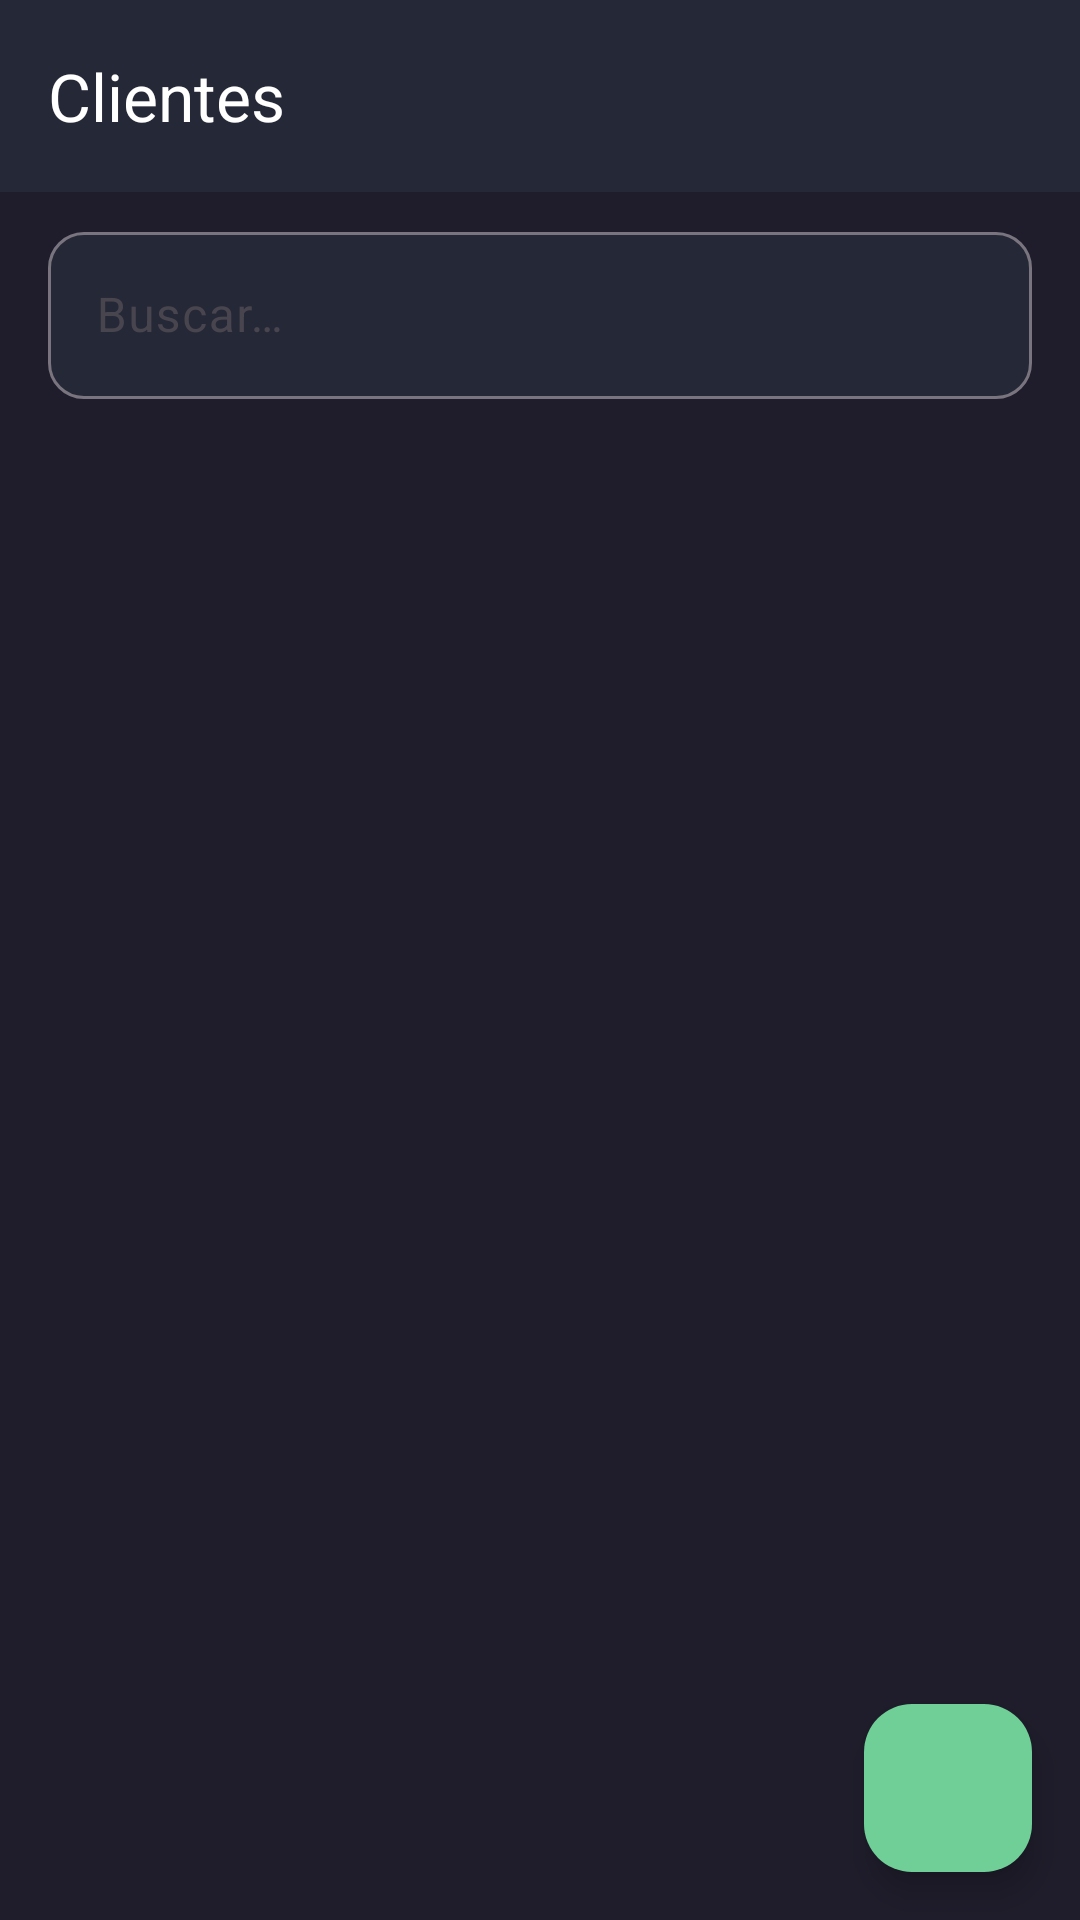

Reconstruct the res/layout file that produces this screen, plus the resources it refers to.
<!-- AndroidManifest.xml: application theme Theme.BusinessUp -->
<!-- res/layout/activity_clients.xml -->
<?xml version="1.0" encoding="utf-8"?>
<androidx.constraintlayout.widget.ConstraintLayout xmlns:android="http://schemas.android.com/apk/res/android"
    xmlns:app="http://schemas.android.com/apk/res-auto"
    xmlns:tools="http://schemas.android.com/tools"
    android:layout_width="match_parent"
    android:layout_height="match_parent"
    android:background="@color/background_dark">

    
    <com.google.android.material.appbar.MaterialToolbar
        android:id="@+id/toolbar"
        android:layout_width="match_parent"
        android:layout_height="?attr/actionBarSize"
        android:background="@color/background_card"
        app:layout_constraintTop_toTopOf="parent"
        app:navigationIcon="@drawable/ic_arrow_back"
        app:navigationIconTint="@color/text_primary"
        app:title="@string/clients_title"
        app:titleTextColor="@color/text_primary" />

    
    <com.google.android.material.textfield.TextInputLayout
        android:id="@+id/tilSearch"
        android:layout_width="match_parent"
        android:layout_height="wrap_content"
        android:layout_marginHorizontal="16dp"
        android:layout_marginTop="8dp"
        app:boxCornerRadiusBottomEnd="12dp"
        app:boxCornerRadiusBottomStart="12dp"
        app:boxCornerRadiusTopEnd="12dp"
        app:boxCornerRadiusTopStart="12dp"
        app:boxBackgroundColor="@color/card_background"
        app:layout_constraintTop_toBottomOf="@id/toolbar"
        app:startIconDrawable="@drawable/ic_search"
        app:startIconTint="@color/text_secondary"
        style="@style/Widget.Material3.TextInputLayout.OutlinedBox">

        <com.google.android.material.textfield.TextInputEditText
            android:id="@+id/etSearch"
            android:layout_width="match_parent"
            android:layout_height="wrap_content"
            android:hint="@string/search_hint"
            android:inputType="text"
            android:textColor="@color/text_primary" />
    </com.google.android.material.textfield.TextInputLayout>

    
    <com.facebook.shimmer.ShimmerFrameLayout
        android:id="@+id/shimmerLayout"
        android:layout_width="match_parent"
        android:layout_height="0dp"
        android:layout_marginTop="8dp"
        android:visibility="gone"
        app:layout_constraintBottom_toBottomOf="parent"
        app:layout_constraintTop_toBottomOf="@id/tilSearch">

        <LinearLayout
            android:layout_width="match_parent"
            android:layout_height="wrap_content"
            android:orientation="vertical"
            android:padding="16dp">

            <include layout="@layout/item_shimmer_vertical" />
            <include layout="@layout/item_shimmer_vertical" />
            <include layout="@layout/item_shimmer_vertical" />
            <include layout="@layout/item_shimmer_vertical" />
            <include layout="@layout/item_shimmer_vertical" />
        </LinearLayout>
    </com.facebook.shimmer.ShimmerFrameLayout>

    
    <androidx.recyclerview.widget.RecyclerView
        android:id="@+id/rvClients"
        android:layout_width="match_parent"
        android:layout_height="0dp"
        android:layout_marginTop="8dp"
        android:clipToPadding="false"
        android:padding="16dp"
        app:layoutManager="androidx.recyclerview.widget.LinearLayoutManager"
        app:layout_constraintBottom_toBottomOf="parent"
        app:layout_constraintTop_toBottomOf="@id/tilSearch"
        tools:listitem="@layout/item_cliente" />

    
    <LinearLayout
        android:id="@+id/layoutEmpty"
        android:layout_width="match_parent"
        android:layout_height="wrap_content"
        android:gravity="center"
        android:orientation="vertical"
        android:padding="32dp"
        android:visibility="gone"
        app:layout_constraintBottom_toBottomOf="parent"
        app:layout_constraintTop_toBottomOf="@id/tilSearch">

        <ImageView
            android:layout_width="100dp"
            android:layout_height="100dp"
            android:src="@drawable/ic_person"
            app:tint="@color/text_secondary" />

        <TextView
            android:layout_width="wrap_content"
            android:layout_height="wrap_content"
            android:layout_marginTop="16dp"
            android:text="@string/home_empty_clients"
            android:textColor="@color/text_secondary"
            android:textSize="16sp" />
    </LinearLayout>

    
    <com.google.android.material.floatingactionbutton.FloatingActionButton
        android:id="@+id/fabAdd"
        android:layout_width="wrap_content"
        android:layout_height="wrap_content"
        android:layout_margin="16dp"
        android:src="@drawable/ic_add"
        app:backgroundTint="@color/primary"
        app:layout_constraintBottom_toBottomOf="parent"
        app:layout_constraintEnd_toEndOf="parent"
        app:tint="@color/white"
        android:contentDescription="@string/clients_add" />

</androidx.constraintlayout.widget.ConstraintLayout>
<!-- res/layout/item_shimmer_vertical.xml (included above) -->
<?xml version="1.0" encoding="utf-8"?>
<LinearLayout xmlns:android="http://schemas.android.com/apk/res/android"
    xmlns:app="http://schemas.android.com/apk/res-auto"
    android:layout_width="match_parent"
    android:layout_height="wrap_content"
    android:orientation="horizontal"
    android:paddingVertical="12dp">

    
    <View
        android:layout_width="44dp"
        android:layout_height="44dp"
        android:background="@drawable/bg_shimmer_circle" />

    <LinearLayout
        android:layout_width="0dp"
        android:layout_height="wrap_content"
        android:layout_gravity="center_vertical"
        android:layout_marginStart="12dp"
        android:layout_weight="1"
        android:orientation="vertical">

        
        <View
            android:layout_width="120dp"
            android:layout_height="14dp"
            android:background="@drawable/bg_shimmer_rect" />

        
        <View
            android:layout_width="80dp"
            android:layout_height="10dp"
            android:layout_marginTop="6dp"
            android:background="@drawable/bg_shimmer_rect" />
    </LinearLayout>

    
    <View
        android:layout_width="60dp"
        android:layout_height="14dp"
        android:layout_gravity="center_vertical"
        android:background="@drawable/bg_shimmer_rect" />
</LinearLayout>
<!-- res/layout/item_cliente.xml (included above) -->
<?xml version="1.0" encoding="utf-8"?>
<com.google.android.material.card.MaterialCardView xmlns:android="http://schemas.android.com/apk/res/android"
    xmlns:app="http://schemas.android.com/apk/res-auto"
    android:layout_width="match_parent"
    android:layout_height="wrap_content"
    android:layout_marginBottom="8dp"
    app:cardBackgroundColor="@color/card_background"
    app:cardCornerRadius="12dp"
    app:cardElevation="2dp">

    <LinearLayout
        android:layout_width="match_parent"
        android:layout_height="wrap_content"
        android:gravity="center_vertical"
        android:orientation="horizontal"
        android:padding="16dp">

        
        <com.google.android.material.card.MaterialCardView
            android:layout_width="48dp"
            android:layout_height="48dp"
            app:cardBackgroundColor="@color/primary"
            app:cardCornerRadius="24dp">

            <ImageView
                android:layout_width="match_parent"
                android:layout_height="match_parent"
                android:padding="12dp"
                android:src="@drawable/ic_person"
                app:tint="@color/white" />
        </com.google.android.material.card.MaterialCardView>

        
        <LinearLayout
            android:layout_width="0dp"
            android:layout_height="wrap_content"
            android:layout_marginStart="16dp"
            android:layout_weight="1"
            android:orientation="vertical">

            <TextView
                android:id="@+id/tvClientName"
                android:layout_width="wrap_content"
                android:layout_height="wrap_content"
                android:textColor="@color/text_primary"
                android:textSize="18sp"
                android:textStyle="bold" />

            <TextView
                android:id="@+id/tvClientId"
                android:layout_width="wrap_content"
                android:layout_height="wrap_content"
                android:layout_marginTop="2dp"
                android:textColor="@color/text_secondary"
                android:textSize="14sp" />

            <TextView
                android:id="@+id/tvClientPhone"
                android:layout_width="wrap_content"
                android:layout_height="wrap_content"
                android:layout_marginTop="2dp"
                android:textColor="@color/text_secondary"
                android:textSize="14sp" />
        </LinearLayout>

        
        <ImageButton
            android:id="@+id/btnEdit"
            android:layout_width="40dp"
            android:layout_height="40dp"
            android:background="?attr/selectableItemBackgroundBorderless"
            android:src="@drawable/ic_edit"
            app:tint="@color/primary"
            android:contentDescription="@string/cd_edit_button" />

        <ImageButton
            android:id="@+id/btnDelete"
            android:layout_width="40dp"
            android:layout_height="40dp"
            android:background="?attr/selectableItemBackgroundBorderless"
            android:src="@drawable/ic_delete"
            app:tint="@color/error"
            android:contentDescription="@string/cd_delete_button" />
    </LinearLayout>
</com.google.android.material.card.MaterialCardView>
<!-- resources referenced by this layout -->
<resources>
  <color name="background_card">#252836</color>
  <color name="background_dark">#1F1D2B</color>
  <color name="card_background">#252836</color>
  <color name="error">#FF5252</color>
  <color name="primary">#6FCF97</color>
  <color name="text_primary">#FFFFFF</color>
  <color name="text_secondary">#828282</color>
  <color name="white">#FFFFFF</color>
  <!-- drawable bg_shimmer_circle (drawable) -->
  <?xml version="1.0" encoding="utf-8"?>
  <shape xmlns:android="http://schemas.android.com/apk/res/android"
      android:shape="oval">
      <solid android:color="@color/shimmer_background" />
  </shape>
  <!-- drawable bg_shimmer_rect (drawable) -->
  <?xml version="1.0" encoding="utf-8"?>
  <shape xmlns:android="http://schemas.android.com/apk/res/android"
      android:shape="rectangle">
      <solid android:color="@color/shimmer_background" />
      <corners android:radius="4dp" />
  </shape>
  <string name="cd_delete_button">Botón eliminar</string>
  <string name="cd_edit_button">Botón editar</string>
  <string name="clients_add">Agregar Cliente</string>
  <string name="clients_title">Clientes</string>
  <string name="home_empty_clients">No hay clientes registrados</string>
  <string name="search_hint">Buscar…</string>
  <style name="Theme.BusinessUp" parent="Theme.Material3.DayNight.NoActionBar">
          
          <item name="colorPrimary">@color/primary</item>
          <item name="colorPrimaryDark">@color/primary_dark</item>
          <item name="colorPrimaryVariant">@color/primary_variant</item>
          <item name="colorOnPrimary">@color/white</item>
  
          
          <item name="colorSecondary">@color/accent_green</item>
          <item name="colorSecondaryVariant">@color/primary_dark</item>
          <item name="colorOnSecondary">@color/text_dark</item>
  
          
          <item name="android:colorBackground">@color/background_dark</item>
          <item name="colorSurface">@color/background_card</item>
          <item name="colorOnSurface">@color/text_primary</item>
  
          
          <item name="colorError">@color/error</item>
          <item name="colorOnError">@color/white</item>
  
          
          <item name="android:statusBarColor">@color/background_dark</item>
          <item name="android:navigationBarColor">@color/background_dark</item>
  
          
          <item name="android:windowBackground">@color/background_dark</item>
  
          
          <item name="android:textColorPrimary">@color/text_primary</item>
          <item name="android:textColorSecondary">@color/text_secondary</item>
          <item name="android:textColorHint">@color/text_hint</item>
      </style>
  <color name="shimmer_background">#33FFFFFF</color>
  <color name="primary_dark">#4CAF50</color>
  <color name="primary_variant">#388E3C</color>
  <color name="accent_green">#C3F7A2</color>
  <color name="text_dark">#1F1D2B</color>
  <color name="text_hint">#BDBDBD</color>
</resources>
